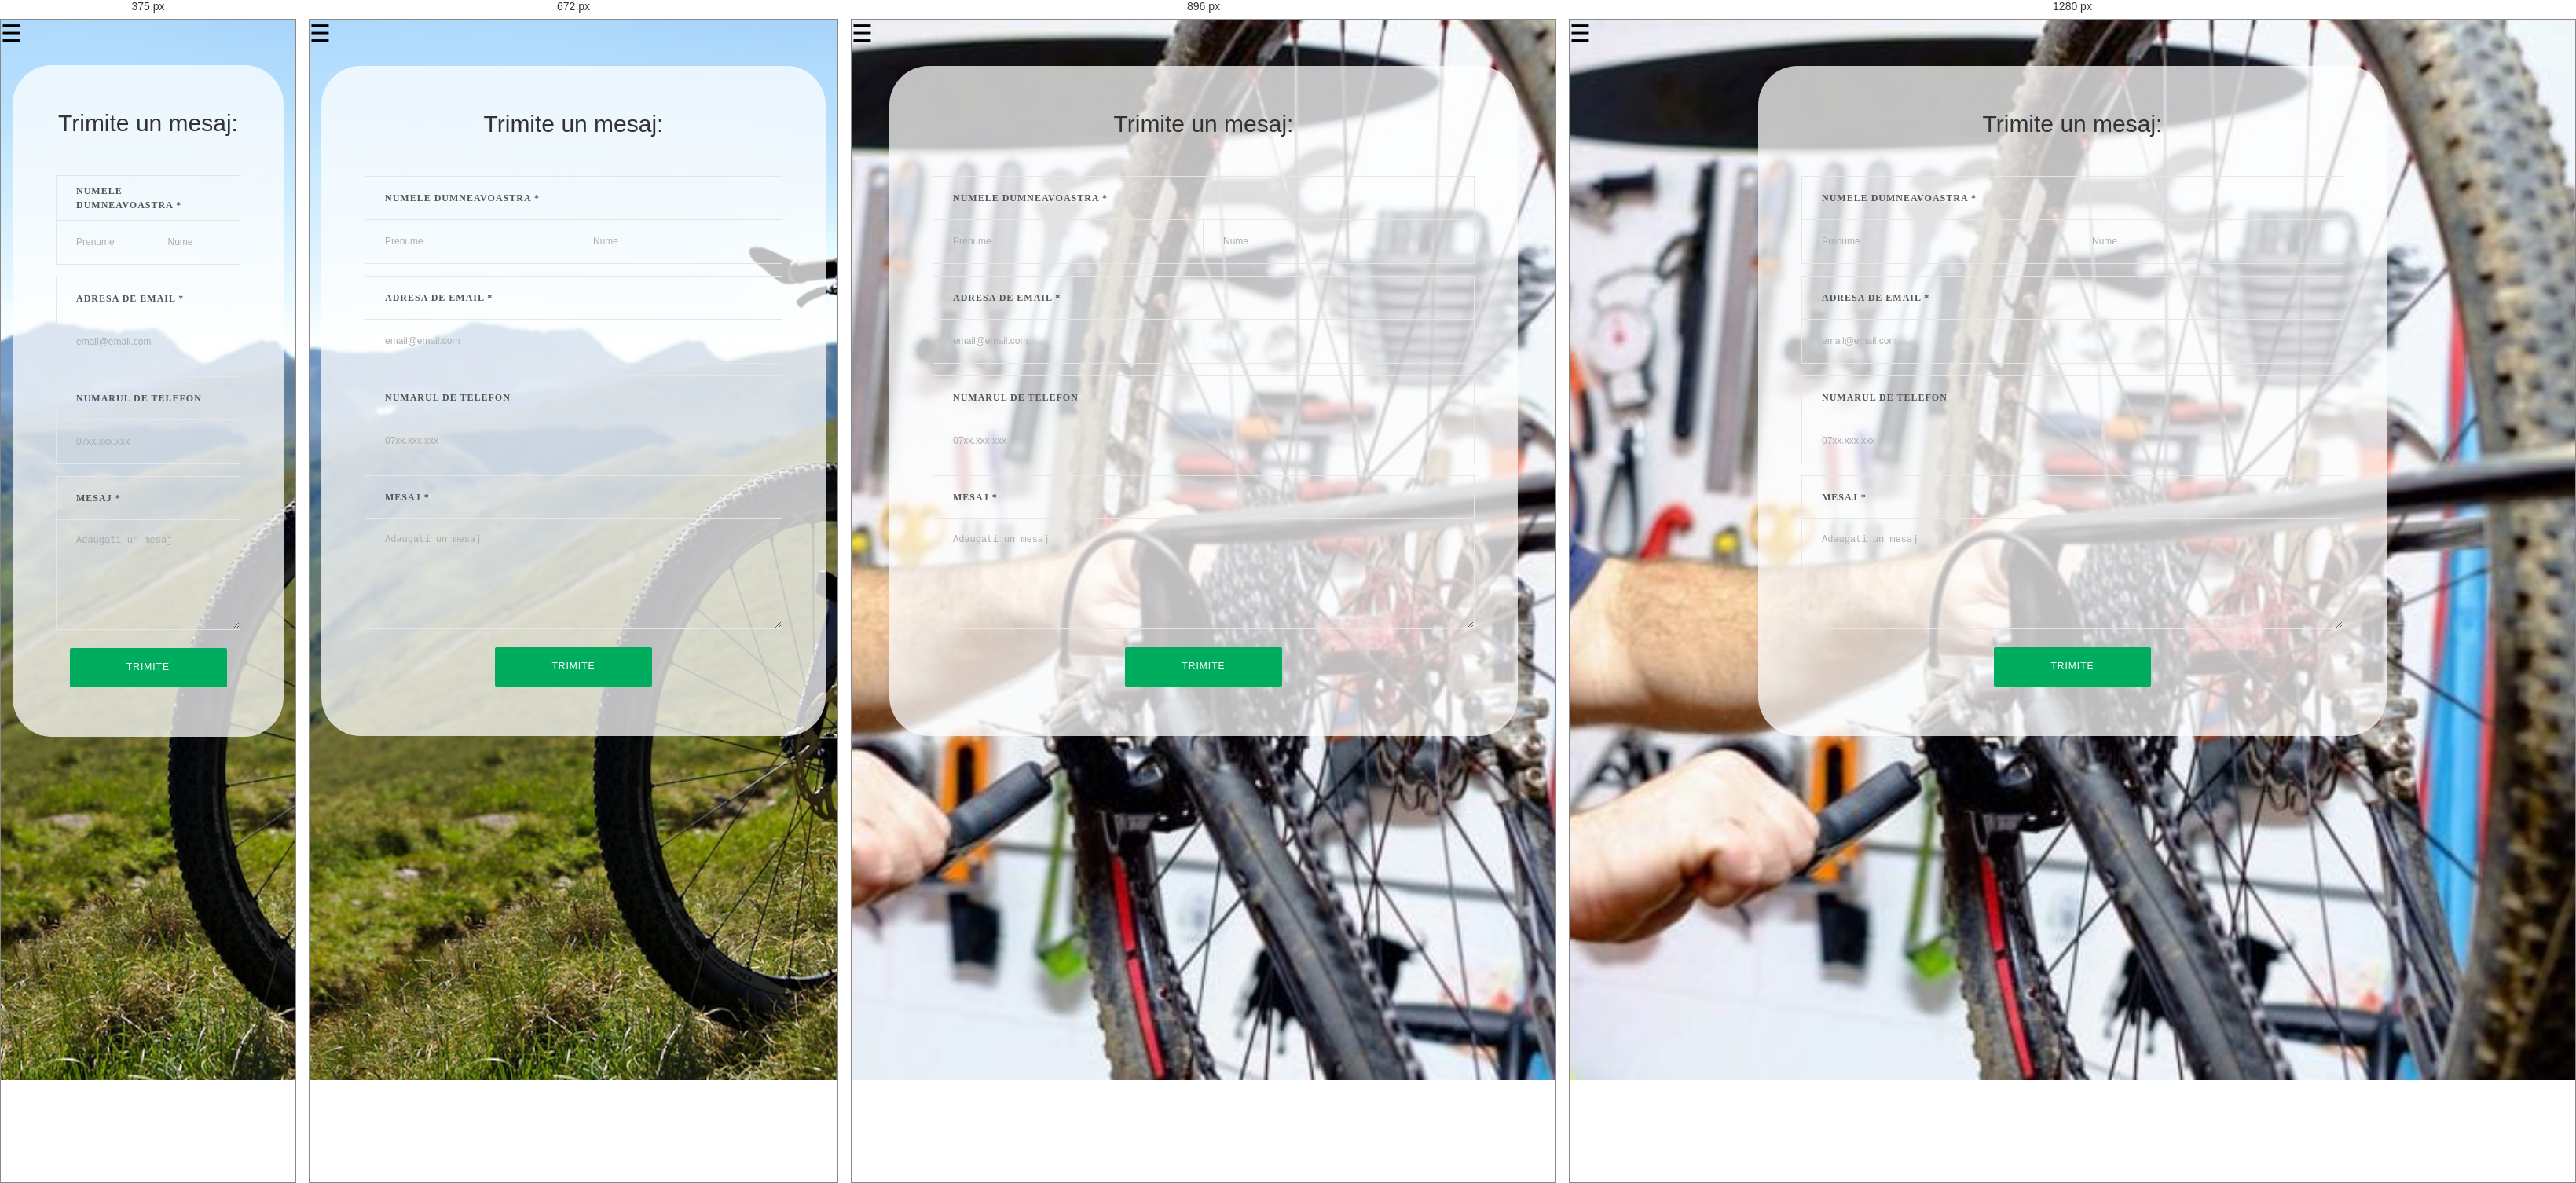
Rendered at 375 px, 672 px, 896 px and 1280 px, left to right.

<!-- file: contact.html -->
<!DOCTYPE html>
<html lang="en">
    
     <head>
        <meta charset="utf-8">
        <meta name="viewport" content="width=device-width, initial-scale=1.0">
        <title>Biker</title>
        <link rel="stylesheet" href="css/style.css">
        <script src="js/functions.js"></script>
      </head>
    
    <body>
        <div class="bg">
        <span style="font-size:30px;cursor:pointer" onclick="openNav()">&#9776;</span>
        <div class="sidenav" id="mySidenav">
          <a href="javascript:void(0)" class="closebtn" onclick="closeNav()">&times;</a>
      <a href="index.html">Acasa</a>
      <a href="Contact.html">Contact</a>
      <a href="About.html">About</a>
        </div>


        <div class="main-contact">
            <div class="container-contact">
                <form class="contact-form">
                    <span class="contact-form-title">
                        Trimite un mesaj:
                    </span>

                    <label class="label-input" for="first-name">Numele dumneavoastra *</label>
                    <div class="input dreapta-input-plh">
                        <input id="first-name" class="input-plh" type="text" name="first-name" placeholder="Prenume">
                        <span class="focus-input-plh"></span>
                    </div>
                    <div class="input stanga-input-plh">
                        <input class="input-plh" type="text" name="last-name" placeholder="Nume">
                        <span class="focus-input-plh"></span>
                    </div>

                    <label class="label-input" for="email-form">Adresa de email *</label>
                    <div class="input">
                        <input id="email-form" class="input-plh" type="text" name="email" placeholder="[email-redacted]">
                        <span class="focus-input-plh"></span>
                    </div>

                    <label class="label-input" for="phone">Numarul de telefon</label>
                    <div class="input">
                        <input id="phone" class="input-plh" type="text" name="phone" placeholder="07xx.xxx.xxx">
                        <span class="focus-input-plh"></span>
                    </div>

                    <label class="label-input" for="message">Mesaj *</label>
                    <div class="input">
                        <textarea id="message" class="input-plh" name="message" placeholder="Adaugati un mesaj"></textarea>
                        <span class="focus-input-plh"></span>
                    </div>

                    <div class="form-button">
                        <button class="button">
                            Trimite
                        </button>
                    </div>
                </form>

            </div>
        </div>
  </div>

    </body>
</html>


/* @media block from style.css */
@media screen and (max-width: 420px) {
  .weekdays li, .days li {width: 12.5%;}
  .days li .active {padding: 2px;}
}

/* @media block from style.css */
@media screen and (max-width: 290px) {
  .weekdays li, .days li {width: 12.2%;}
}

/* @media block from style.css */
@media (max-width: 992px) {
  .contact-form {
    width: 60%;
    padding: 56px 30px 63px 30px;
  }

  .contact100-more {
    width: 40%;
  }
}

/* @media block from style.css */
@media (max-width: 768px) {
  .contact-form {
    width: 100%;
  }

  .contact100-more {
    width: 100%;
  }
}

/* @media block from style.css */
@media (max-width: 576px) {
  .contact-form {
    padding: 56px 15px 63px 15px;
  }

  .rs1-wrap-input-plh,
  .rs2-wrap-input-plh {
    width: 100%;
  }

  .rs2-wrap-input-plh {
    border-left: 1px solid #e6e6e6;
    border-top: none;
  }
}

/* @media block from style.css */
@media screen and (max-width: 800px) {
  body,html{
  font-family: 'Roboto', sans-serif;
  margin: 0;
  height: 100%;
  padding: 0;
  border: 0;
}
.bg {
  background-image: url("../img/bicicleta-IezerMob.jpg"); 
  background-position: center;
  background-repeat: no-repeat;
  background-size: cover;
  height: 150%;
}
.active {
    background-color: #0079bf;
    color: white;
}
.logindiv a{
  color: #FAFAFA;
  font-family: Arial Black;
  font-size: 20px;

}

#password, #email{
  background: rgba(0,0,0,.2);
  width: 140px;
  height: 30px;
  box-shadow: inset 1px 0px 10px 2px rgba(50, 50, 50, 0.27);
  box-shadow: inset 1px 0px 10px 2px rgba(50, 50, 50, 0.27);
  box-shadow: inset 1px 0px 10px 2px rgba(50, 50, 50, 0.27);
  border: 1px solid #fff;
  border-radius: 3px;
  }


#submit {
  width: 343px;
  height: 60px;
  border-radius: 20%;
  background: rgba(0,0,0,.2);
  color: #0B614B;
  font-family: Arial Black;
  font-size: 20px;
}
.detalii-programare, .stocuri, .comenzi, .userMain, .adaugaProgramare, .adminMain, .description{
  background: rgba(0,0,0,0.4);
  position: absolute;
  width: 90%;
  text-align: center;
  margin-left: 15px; 
  padding: 6px;

}

.formular-adaugare{
  color: white;
  text-align: right;
}
.adauga-buton{
    padding: 10px;
    background-color: darkorange;
    color: white;
    border-radius: 5px;
}

.adauga-buton a{
  padding: 10px;
  color: white;
}

.cautare{
  padding: 20px;
}
.programare-header{
    display: flex;
  justify-content: center;
  width: 100%;
}
.header-item{
  font-size: 24px;
  color: white;
  width: 33.3%;
  padding: 20px;
}

.buton-import{
  color: white;
  padding-right: 30px;
}
.buton-export{
  background-color: green;
  color: white;
  margin-bottom: 30px;
}

.buton-acc{
  background-color: green;
  color: white;
}

.buton-refuz{
  background-color: red;
  color: white;
}

.programare-body{
   display: flex;
  justify-content: center;
  width: 100%;
}

.body-item{
width: 50%;
color: white;
font-size: 18px;
padding: 25px;
}


.main-program{
  display: contents;
  justify-content: center;
}
.calendar{
  width: 100%;
  padding: 30px;
}

.programari{
 width: 70%;
 padding: 40px;
}

table {
  font-family: arial, sans-serif;
  width: 100%;
  margin-top: 30px;
  border-collapse: collapse;
  border-spacing: 0;
}

td, th {
  border: 1px solid #dddddd;
  text-align: left;
  padding: 8px;
}

tr {
  background-color: #dddddd;
}
label {
  font-weight: bold;
  color: #white;
  font-family: Arial Black;
  font-size: 20px;
}

.formular-adaugare label{
  font-weight: normal;
  font-family: none;
}

#myForm {
  background: rgba(255,255,255,.2);
  border: 1px solid #242424;
  border-radius: 10px;
  max-width: 400px;
  box-shadow:-1px 0px 10px 0px rgba(50, 50, 50, 0.86);
  box-shadow:-1px 0px 10px 0px rgba(50, 50, 50, 0.86);
  box-shadow:-1px 0px 10px 0px rgba(50, 50, 50, 0.86);
  font-family: 'Open Sans', sans-serif;
  color: #fff;
  margin: 0 auto;
}

.myList li {
  list-style: none;
  padding: 2% 0;
  margin: 0 -10px;
}
.loginbutton {
  padding: 10px;
    background-color: darkorange;
    color: white;
    border-radius: 5px;
}
   
}